Run: headless pygame with SDL's dummy video driver; simulated clock (each Clock.tick advances the game by its frame time, no real sleeping); random seed 0; keys injected as events and as key.get_pressed() state; no mouse input.
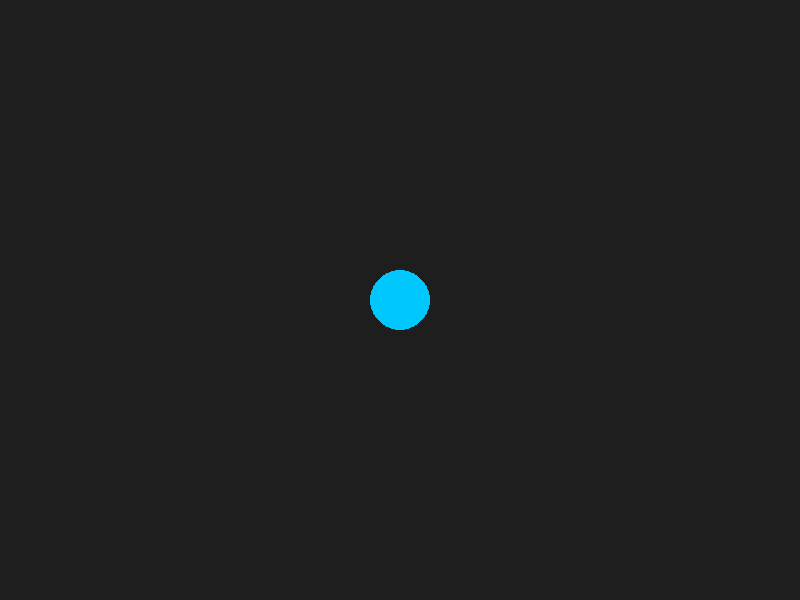
Frame 1 of 4 · flips 1–60 · no input
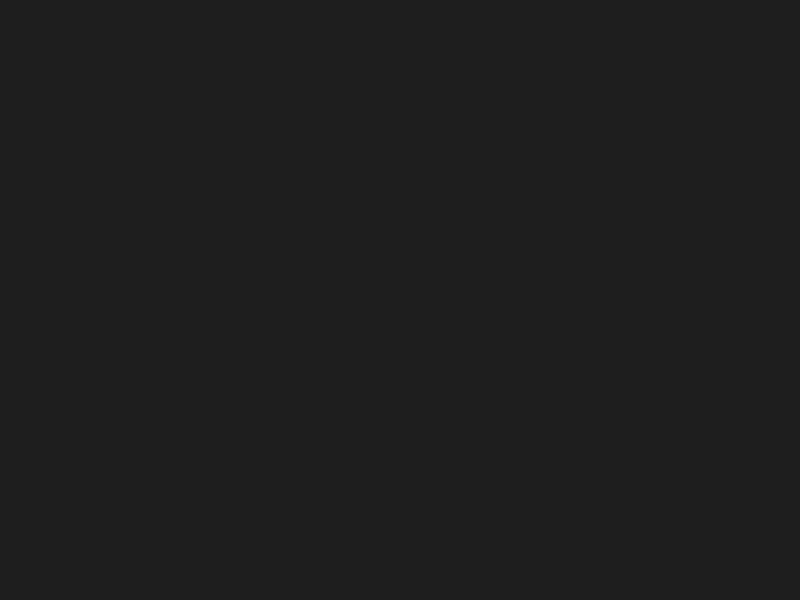
Frame 2 of 4 · flips 61–180 · tapped SPACE, RETURN · held RIGHT (→), D
Frame 3 of 4 · flips 181–300 · held DOWN (↓), S · screen unchanged from frame 2, image omitted
Frame 4 of 4 · flips 301–420 · held LEFT (←), A, UP (↑), W · screen same as frame 1, image omitted

The pygame program that drew these frames:

import pygame

pygame.init()

WIDTH, HEIGHT = 800, 600
screen = pygame.display.set_mode((WIDTH, HEIGHT))
pygame.display.set_caption("Pygame Demo")

clock = pygame.time.Clock()
running = True

x, y = WIDTH // 2, HEIGHT // 2
speed = 5

while running:
    # 1. 处理事件
    for event in pygame.event.get():
        if event.type == pygame.QUIT:
            running = False

    # 2. 获取按键状态
    keys = pygame.key.get_pressed()
    if keys[pygame.K_LEFT]:
        x -= speed
    if keys[pygame.K_RIGHT]:
        x += speed
    if keys[pygame.K_UP]:
        y -= speed
    if keys[pygame.K_DOWN]:
        y += speed

    # 3. 绘制
    screen.fill((30, 30, 30))  # 背景色
    pygame.draw.circle(screen, (0, 200, 255), (x, y), 30)

    # 4. 刷新屏幕
    pygame.display.flip()

    # 5. 控制帧率
    clock.tick(60)

pygame.quit()
